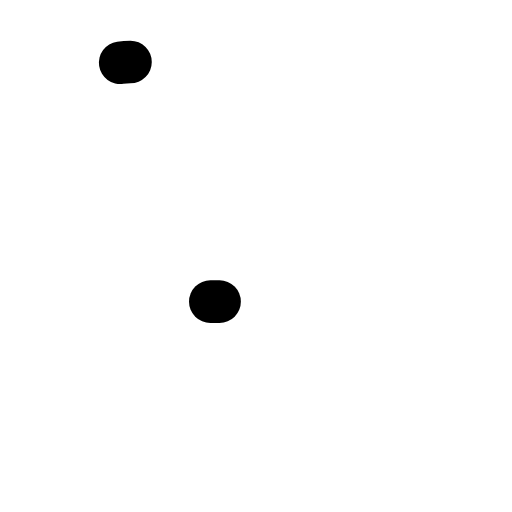
t = 0.00 s
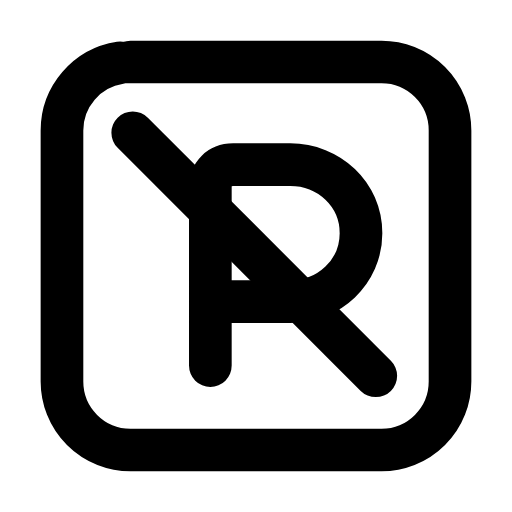
t = 0.28 s
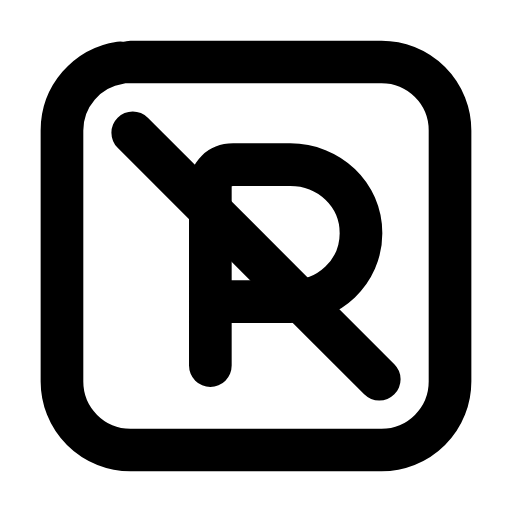
t = 0.54 s
t = 0.78 s: frame unchanged from t = 0.54 s, image omitted
t = 1.07 s: frame unchanged from t = 0.54 s, image omitted
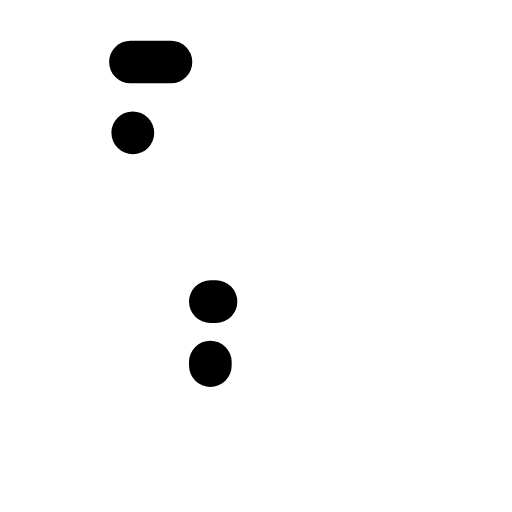
t = 1.34 s

The animated SVG that drew these frames (rendered in a browser with its animation timeline set to each time). Animation: 3 SMIL elements (animate=3); one cycle of 1.60 s, repeats indefinitely.

<svg xmlns="http://www.w3.org/2000/svg" width="24" height="24" viewBox="0 0 24 24" fill="none"><g transform="translate(-0.84 -0.84) scale(1.07)"><rect stroke="currentColor" stroke-width="1.869" stroke-linecap="round" stroke-linejoin="round" fill="none" x="3.5" y="3.5" width="17" height="17" rx="3" pathLength="1" stroke-dasharray="1"><animate attributeName="stroke-dashoffset" values="1;1;0;0;0;0;1;1;1" keyTimes="0;0;0.189;0.45;0.6;0.774;0.9;0.9;1" dur="1.6s" repeatCount="indefinite" calcMode="spline" keySplines="0.16 1 0.3 1;0.16 1 0.3 1;0.16 1 0.3 1;0.16 1 0.3 1;0.16 1 0.3 1;0.16 1 0.3 1;0.16 1 0.3 1;0.16 1 0.3 1"/></rect><path stroke="currentColor" stroke-width="1.869" stroke-linecap="round" stroke-linejoin="round" fill="none" d="M10 16.8L10 9C10 8.4 10.4 8 11 8L13.5 8C15.2 8 16.6 9.3 16.6 11S15.2 14 13.5 14L10 14" pathLength="1" stroke-dasharray="1"><animate attributeName="stroke-dashoffset" values="1;1;0;0;0;0;1;1;1" keyTimes="0;0.0315;0.2205;0.45;0.6;0.753;0.879;0.9;1" dur="1.6s" repeatCount="indefinite" calcMode="spline" keySplines="0.16 1 0.3 1;0.16 1 0.3 1;0.16 1 0.3 1;0.16 1 0.3 1;0.16 1 0.3 1;0.16 1 0.3 1;0.16 1 0.3 1;0.16 1 0.3 1"/></path><line stroke="currentColor" stroke-width="1.869" stroke-linecap="round" stroke-linejoin="round" fill="none" x1="6.6" x2="17.4" y1="6.6" y2="17.4" pathLength="1" stroke-dasharray="1"><animate attributeName="stroke-dashoffset" values="1;1;0;0;0;0;1;1;1" keyTimes="0;0.063;0.252;0.45;0.6;0.732;0.858;0.9;1" dur="1.6s" repeatCount="indefinite" calcMode="spline" keySplines="0.16 1 0.3 1;0.16 1 0.3 1;0.16 1 0.3 1;0.16 1 0.3 1;0.16 1 0.3 1;0.16 1 0.3 1;0.16 1 0.3 1;0.16 1 0.3 1"/></line></g></svg>
